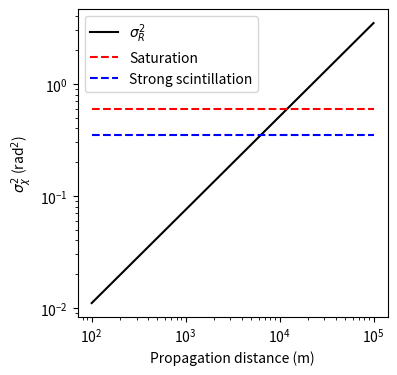

The matplotlib source for this figure:
# -*- coding: utf-8 -*-
"""
Created on Fri Feb  2 17:30:32 2024

@author: gqmc62
"""

import numpy as np
from matplotlib import pyplot as plt

from matplotlib.lines import Line2D
import matplotlib as mpl

fontsize = 10
figsize = [4,4]
dpi = 600

mpl.rcParams['axes.titlesize'] = fontsize
mpl.rcParams['axes.labelsize'] = fontsize
mpl.rcParams['xtick.labelsize'] = fontsize
mpl.rcParams['ytick.labelsize'] = fontsize
mpl.rcParams['legend.fontsize'] = fontsize
mpl.rcParams['figure.titlesize'] = fontsize
mpl.rcParams['figure.figsize'] = figsize
mpl.rcParams['figure.dpi'] = dpi
mpl.rcParams['savefig.dpi'] = dpi
mpl.rcParams['savefig.bbox'] = 'tight'
# mpl.rcParams['savefig.bbox_inches'] = 'tight'
mpl.rcParams['savefig.format'] = 'pdf'

color_list = np.array(list(mpl.colors.TABLEAU_COLORS.keys()))

wvl = 500e-9
r = 0.05

z_list = np.logspace(2,5)

k = 2.*np.pi/wvl                    # float; rad/m; Wave number.
cn2dz=r**(-5./3.)/0.423/k**2        # float; Turbulence strength.



variance_theory_approx = 0.563 * k**(7./6.) * cn2dz * z_list**(5./6.)
plt.plot(z_list, variance_theory_approx, label='$\sigma^2_R$',
         marker='', ls='-',color='k')
plt.hlines(0.6, xmin=z_list.min(), xmax=z_list.max(), label='Saturation',
            ls='--',color='r')
plt.hlines(0.35, xmin=z_list.min(), xmax=z_list.max(), label='Strong scintillation',
            ls='--',color='b')
plt.xscale('log')
plt.yscale('log')
plt.legend()
plt.xlabel('Propagation distance (m)')
plt.ylabel('$\sigma^2_\chi$ (rad$^2$)')
# plt.title('Variance of log amplitude versus propagation distance')
plt.savefig('scintillation_index.pdf',bbox_inches='tight')
plt.show()
